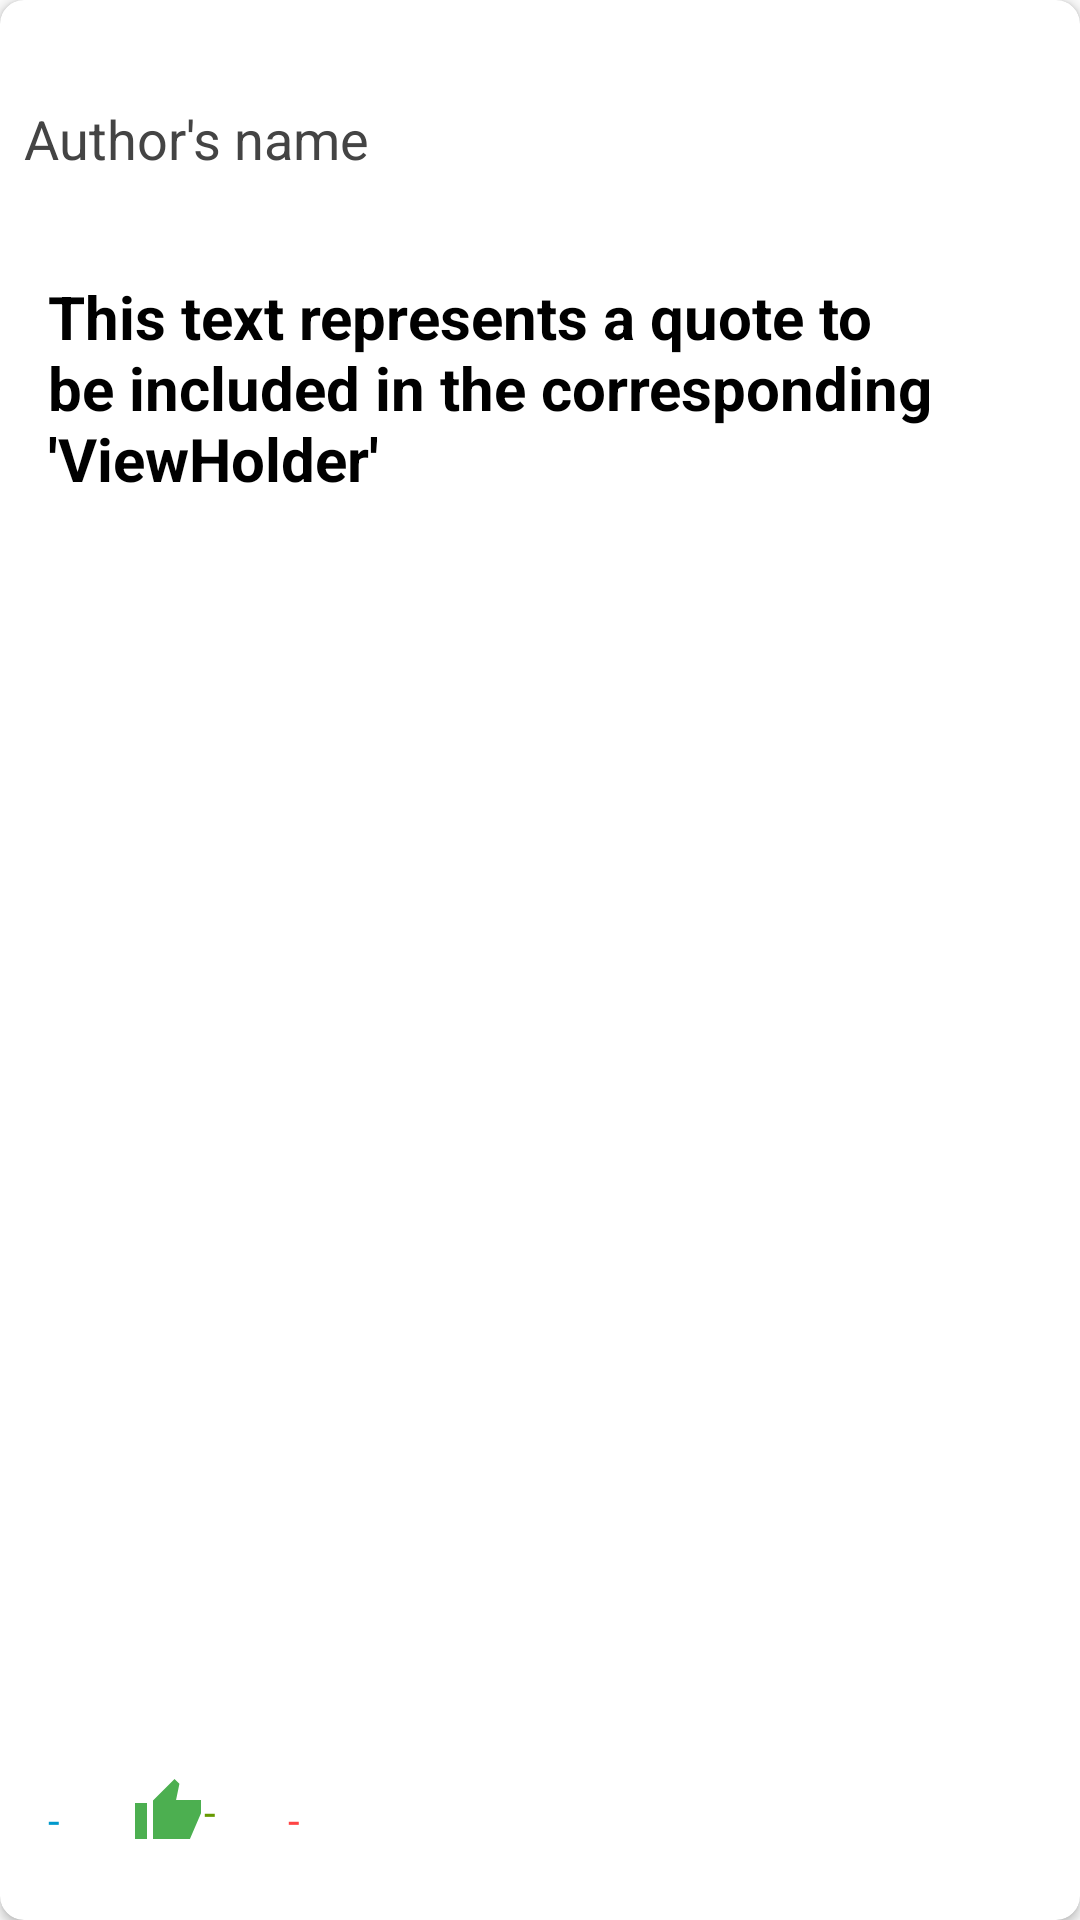

Write the Android layout XML for this screen, with the resource values it uses.
<!-- AndroidManifest.xml: application theme AppTheme -->
<!-- res/layout/quote_item.xml -->
<?xml version="1.0" encoding="utf-8"?>
<androidx.cardview.widget.CardView xmlns:android="http://schemas.android.com/apk/res/android"
    xmlns:app="http://schemas.android.com/apk/res-auto"
    xmlns:tools="http://schemas.android.com/tools"
    android:id="@+id/root"
    android:layout_width="match_parent"
    android:layout_height="@dimen/cardview_height"
    android:layout_marginStart="@dimen/eight"
    android:layout_marginTop="@dimen/four"
    android:layout_marginEnd="@dimen/eight"
    android:layout_marginBottom="@dimen/four"
    app:cardCornerRadius="@dimen/eight">

    <androidx.constraintlayout.widget.ConstraintLayout
        android:layout_width="match_parent"
        android:layout_height="match_parent"
        android:layout_marginTop="@dimen/eight"
        android:layout_marginBottom="@dimen/eight"
        android:orientation="vertical">

        <androidx.appcompat.widget.AppCompatTextView
            android:id="@+id/tvAuthor"
            android:layout_width="@dimen/fully_stretchable"
            android:layout_height="wrap_content"
            android:layout_margin="@dimen/eight"
            android:ellipsize="end"
            android:gravity="center_vertical"
            android:maxLines="2"
            android:text="@string/tv_placeholder_author"
            android:textColor="#FF444444"
            android:textSize="@dimen/text_eighteen"
            app:layout_constraintBottom_toBottomOf="@+id/ivQuoteImage"
            app:layout_constraintEnd_toStartOf="@id/ivQuoteImage"
            app:layout_constraintStart_toStartOf="parent"
            app:layout_constraintTop_toTopOf="@+id/ivQuoteImage" />

        <androidx.appcompat.widget.AppCompatImageView
            android:id="@+id/ivQuoteImage"
            android:layout_width="@dimen/sixty"
            android:layout_height="@dimen/sixty"
            android:layout_margin="@dimen/eight"
            android:contentDescription="@string/default_content_description"
            android:scaleType="fitXY"
            app:layout_constraintEnd_toEndOf="parent"
            app:layout_constraintTop_toTopOf="parent"
            app:srcCompat="@drawable/img_quote" />

        <androidx.appcompat.widget.AppCompatTextView
            android:id="@+id/tvQuote"
            android:layout_width="@dimen/fully_stretchable"
            android:layout_height="@dimen/fully_stretchable"
            android:layout_marginStart="@dimen/eight"
            android:layout_marginTop="8dp"
            android:layout_marginEnd="@dimen/eight"
            android:layout_marginBottom="@dimen/eight"
            android:ellipsize="end"
            android:maxLines="3"
            android:padding="@dimen/eight"
            android:text="@string/tv_placeholder_quote"
            android:textColor="@android:color/black"
            android:textSize="@dimen/text_twenty"
            android:textStyle="bold"
            app:layout_constraintBottom_toTopOf="@id/tvFavs"
            app:layout_constraintEnd_toEndOf="parent"
            app:layout_constraintStart_toStartOf="parent"
            app:layout_constraintTop_toBottomOf="@+id/ivQuoteImage" />

        <androidx.appcompat.widget.AppCompatTextView
            android:id="@+id/tvFavs"
            android:layout_width="wrap_content"
            android:layout_height="wrap_content"
            android:layout_marginStart="@dimen/eight"
            android:layout_marginBottom="@dimen/eight"
            android:drawableStart="@drawable/ic_fav_on"
            android:gravity="center"
            android:padding="@dimen/eight"
            android:text="@string/tv_placeholder_na"
            android:textColor="@android:color/holo_blue_dark"
            app:layout_constraintBottom_toBottomOf="parent"
            app:layout_constraintStart_toStartOf="parent"
            tools:text=" 234 " />

        <androidx.appcompat.widget.AppCompatTextView
            android:id="@+id/tvUpvotes"
            android:layout_width="wrap_content"
            android:layout_height="wrap_content"
            android:layout_marginStart="@dimen/eight"
            android:layout_marginBottom="@dimen/eight"
            android:drawableStart="@drawable/ic_upvotes"
            android:gravity="center"
            android:padding="@dimen/eight"
            android:text="@string/tv_placeholder_na"
            android:textColor="@android:color/holo_green_dark"
            app:layout_constraintBottom_toBottomOf="parent"
            app:layout_constraintStart_toEndOf="@id/tvFavs"
            tools:text=" 34 " />

        <androidx.appcompat.widget.AppCompatTextView
            android:id="@+id/tvDownvotes"
            android:layout_width="wrap_content"
            android:layout_height="wrap_content"
            android:layout_marginStart="@dimen/eight"
            android:layout_marginBottom="@dimen/eight"
            android:drawableStart="@drawable/ic_downvotes"
            android:gravity="center"
            android:padding="@dimen/eight"
            android:text="@string/tv_placeholder_na"
            android:textColor="@android:color/holo_red_light"
            app:layout_constraintBottom_toBottomOf="parent"
            app:layout_constraintStart_toEndOf="@id/tvUpvotes"
            tools:text=" 12 " />

    </androidx.constraintlayout.widget.ConstraintLayout>

</androidx.cardview.widget.CardView>
<!-- resources referenced by this layout -->
<resources>
  <dimen name="cardview_height">250dp</dimen>
  <dimen name="eight">8dp</dimen>
  <dimen name="four">4dp</dimen>
  <dimen name="fully_stretchable">0dp</dimen>
  <dimen name="sixty">60dp</dimen>
  <dimen name="text_eighteen">18sp</dimen>
  <dimen name="text_twenty">20sp</dimen>
  <!-- drawable ic_upvotes (drawable) -->
  <vector android:height="24dp" android:tint="#4CAF50"
      android:viewportHeight="24" android:viewportWidth="24"
      android:width="24dp" xmlns:android="http://schemas.android.com/apk/res/android">
      <path android:fillColor="@android:color/white" android:pathData="M14.17,1L7,8.18V21h12.31L23,12.4V8h-8.31l1.12,-5.38zM1,9h4v12H1z"/>
  </vector>
  <string name="default_content_description">image</string>
  <string name="tv_placeholder_author">Author\'s name</string>
  <string name="tv_placeholder_na">-</string>
  <string name="tv_placeholder_quote">This text represents a quote to be included in the corresponding \'ViewHolder\'</string>
  <style name="AppTheme" parent="Theme.AppCompat.Light.NoActionBar">
          <item name="colorPrimary">@color/colorPrimary</item>
          <item name="colorPrimaryDark">@color/colorPrimaryDark</item>
          <item name="colorAccent">@color/colorAccent</item>
      </style>
  <!-- not gathered from this repository: default colours our renderer supplied (Android Studio template values) -->
  <color name="colorPrimary">#FF6200EE</color>
  <color name="colorPrimaryDark">#FF3700B3</color>
  <color name="colorAccent">#FF03DAC5</color>
</resources>
